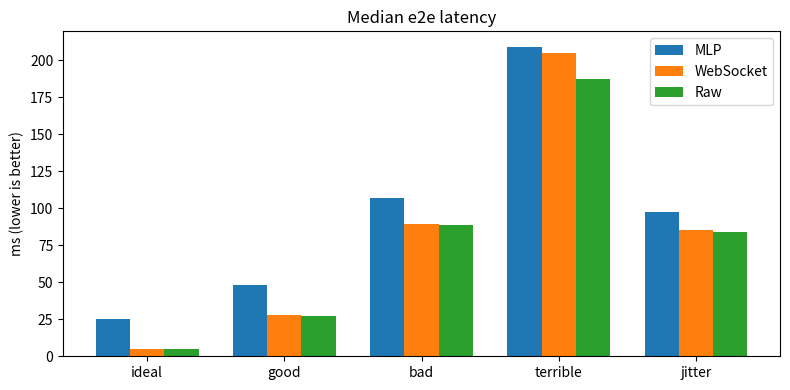

Python code for this plot: (Note: this script raises an exception after producing the figure.)
import matplotlib
matplotlib.use('Agg')
import matplotlib.pyplot as plt

scenarios = ['ideal','good','bad','terrible','jitter']
mlp_med = [25.2,48.0,106.9,209.0,97.1]
ws_med  = [5.1,27.6,89.6,204.6,85.1]
raw_med = [5.1,27.1,88.6,187.1,83.6]
mlp_p95 = [29.7,50.9,124.8,248.7,117.7]
ws_p95  = [5.1,30.1,102.1,544.2,179.2]
mlp_heals = [0,0,3,4,0]
ws_heals  = [0,0,1,6,2]
raw_heals = [0,0,0,0,0]
mlp_bytes = [55698]*5
ws_bytes  = [55612]*5
mlp_enc = [91.460,84.753,83.998,83.046,83.844]
ws_enc  = [83.994,84.358,84.286,84.798,85.934]

# 1. latency med
fig, ax = plt.subplots(figsize=(8,4))
x=range(len(scenarios)); w=0.25
ax.bar([i-w for i in x], mlp_med, w, label='MLP')
ax.bar([i for i in x], ws_med, w, label='WebSocket')
ax.bar([i+w for i in x], raw_med, w, label='Raw')
ax.set_xticks(x); ax.set_xticklabels(scenarios)
ax.set_ylabel('ms (lower is better)'); ax.set_title('Median e2e latency')
ax.legend()
plt.tight_layout(); plt.savefig('results/latency_med.png', dpi=120)

# 2. latency p95
fig, ax = plt.subplots(figsize=(8,4))
ax.bar([i-w for i in x], mlp_p95, w, label='MLP')
ax.bar([i for i in x], ws_p95, w, label='WebSocket')
ax.set_xticks(x); ax.set_xticklabels(scenarios)
ax.set_ylabel('ms (lower is better)'); ax.set_title('p95 e2e latency')
ax.legend()
plt.tight_layout(); plt.savefig('results/latency_p95.png', dpi=120)

# 3. heals
fig, ax = plt.subplots(figsize=(8,4))
ax.bar([i-w for i in x], mlp_heals, w, label='MLP')
ax.bar([i for i in x], ws_heals, w, label='WebSocket')
ax.bar([i+w for i in x], raw_heals, w, label='Raw')
ax.set_xticks(x); ax.set_xticklabels(scenarios)
ax.set_ylabel('heals (lower is better)'); ax.set_title('Heal count (20 iters)')
ax.legend()
plt.tight_layout(); plt.savefig('results/heals.png', dpi=120)

# 4. encode cost
fig, ax = plt.subplots(figsize=(8,4))
ax.bar([i-w for i in x], mlp_enc, w, label='MLP (office)')
ax.bar([i for i in x], ws_enc, w, label='WebSocket (synthetic)')
ax.set_xticks(x); ax.set_xticklabels(scenarios)
ax.set_ylabel('ms (lower is better)'); ax.set_title('Encode cost')
ax.legend()
plt.tight_layout(); plt.savefig('results/encode.png', dpi=120)

# 5. bytes
fig, ax = plt.subplots(figsize=(6,4))
ax.bar(['MLP','WebSocket','Raw'], [55698,55612,55612], color=['#4c72b0','#dd8452','#55a868'])
ax.set_ylabel('bytes (lower is better)'); ax.set_title('Bytes on wire per update')
plt.tight_layout(); plt.savefig('results/bytes.png', dpi=120)

print("done")
